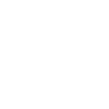
t = 0.00 s
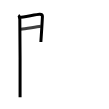
t = 2.75 s
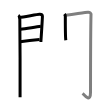
t = 5.50 s
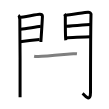
t = 8.50 s
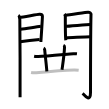
t = 11.25 s
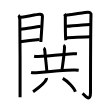
t = 14.00 s

The animated SVG that drew these frames (rendered in a browser with its animation timeline set to each time). Animation: 14 SMIL elements (animate=14); one cycle of 14.00 s.

<svg width="109px" height="109px" viewBox="0 0 px 109px" xmlns="http://www.w3.org/2000/svg" xmlns:xlink="http://www.w3.org/1999/xlink" xml:space="preserve" version="1.1"  baseProfile="full">
<path d="M18.39,15.29c0.73,0.46,1.28,2.98,1.43,3.9c0.15,0.93,0.41,72.14,0.26,77.94" style="fill:none;stroke:black;stroke-width:3;opacity:0">
  <animate attributeType="CSS" attributeName="opacity" from="0" to="1" begin="0s" dur="1s" repeatCount="Indefinite" fill="freeze" />
</path>
<path d="M20.02,17.27c2.44-0.11,17.27-2.85,19.49-2.97c1.85-0.11,2.81,0.97,2.9,1.83c0.14,1.31-1.54,25.34-1.54,25.99" style="fill:none;stroke:black;stroke-width:3;opacity:0">
  <animate attributeType="CSS" attributeName="opacity" from="0" to="1" begin="1s" dur="1s" repeatCount="Indefinite" fill="freeze" />
</path>
<path d="M20.45,29.28c5.99-0.63,14.62-2.27,20.38-2.94" style="fill:none;stroke:black;stroke-width:3;opacity:0">
  <animate attributeType="CSS" attributeName="opacity" from="0" to="1" begin="2s" dur="1s" repeatCount="Indefinite" fill="freeze" />
</path>
<path d="M20.02,41.73c8.11-1.23,12.39-1.67,19.56-2.23" style="fill:none;stroke:black;stroke-width:3;opacity:0">
  <animate attributeType="CSS" attributeName="opacity" from="0" to="1" begin="3s" dur="1s" repeatCount="Indefinite" fill="freeze" />
</path>
<path d="M64.44,14.01c0.44,0.55,0.88,1.74,0.88,2.48c0,0.74,0.35,23.04,0.5,23.78" style="fill:none;stroke:black;stroke-width:3;opacity:0">
  <animate attributeType="CSS" attributeName="opacity" from="0" to="1" begin="4s" dur="1s" repeatCount="Indefinite" fill="freeze" />
</path>
<path d="M66.05,15.16c2.49-0.11,19.71-2.79,21.99-2.92c1.9-0.11,2.98,1.15,2.97,1.8c-0.49,19.46-0.48,64.29-0.5,78.4c-0.01,11.06-6.45,2.16-7.9,0.86" style="fill:none;stroke:black;stroke-width:3;opacity:0">
  <animate attributeType="CSS" attributeName="opacity" from="0" to="1" begin="5s" dur="1s" repeatCount="Indefinite" fill="freeze" />
</path>
<path d="M65.49,26.22c3.38,0,21.09-1.74,24.9-1.74" style="fill:none;stroke:black;stroke-width:3;opacity:0">
  <animate attributeType="CSS" attributeName="opacity" from="0" to="1" begin="6s" dur="1s" repeatCount="Indefinite" fill="freeze" />
</path>
<path d="M66.05,37.76c4.99,0,18.09-1.06,24.55-1.06" style="fill:none;stroke:black;stroke-width:3;opacity:0">
  <animate attributeType="CSS" attributeName="opacity" from="0" to="1" begin="7s" dur="1s" repeatCount="Indefinite" fill="freeze" />
</path>
<path d="M34.11,56.23c1.02,0.21,2.89,0.21,3.91,0.21c7.54,0.06,27.73-2.19,35.36-2.78c1.7-0.13,2.72,0.1,3.57,0.21" style="fill:none;stroke:black;stroke-width:3;opacity:0">
  <animate attributeType="CSS" attributeName="opacity" from="0" to="1" begin="8s" dur="1s" repeatCount="Indefinite" fill="freeze" />
</path>
<path d="M43.58,48.09c0.63,0.29,1.09,1.29,1.14,1.89c0.53,6.27,1.83,16.56,2.12,21.36" style="fill:none;stroke:black;stroke-width:3;opacity:0">
  <animate attributeType="CSS" attributeName="opacity" from="0" to="1" begin="9s" dur="1s" repeatCount="Indefinite" fill="freeze" />
</path>
<path d="M63.4,45.25c0.63,0.29,1.16,1.29,1.14,1.89c-0.34,7.98-1.29,13.86-2.56,22.68" style="fill:none;stroke:black;stroke-width:3;opacity:0">
  <animate attributeType="CSS" attributeName="opacity" from="0" to="1" begin="10s" dur="1s" repeatCount="Indefinite" fill="freeze" />
</path>
<path d="M31.08,72.43c1.33,0.28,3.77,0.41,5.09,0.28c9.58-0.95,26.76-2.55,37.86-2.8c2.21-0.05,3.54,0.13,4.65,0.27" style="fill:none;stroke:black;stroke-width:3;opacity:0">
  <animate attributeType="CSS" attributeName="opacity" from="0" to="1" begin="11s" dur="1s" repeatCount="Indefinite" fill="freeze" />
</path>
<path d="M46.39,77.95c0.04,0.32,0.08,0.83-0.07,1.3c-0.91,2.74-6.89,8.03-13.27,12.43" style="fill:none;stroke:black;stroke-width:3;opacity:0">
  <animate attributeType="CSS" attributeName="opacity" from="0" to="1" begin="12s" dur="1s" repeatCount="Indefinite" fill="freeze" />
</path>
<path d="M62.77,78.33c4.44,2.36,11.47,9.72,12.58,13.39" style="fill:none;stroke:black;stroke-width:3;opacity:0">
  <animate attributeType="CSS" attributeName="opacity" from="0" to="1" begin="13s" dur="1s" repeatCount="Indefinite" fill="freeze" />
</path>
</svg>
